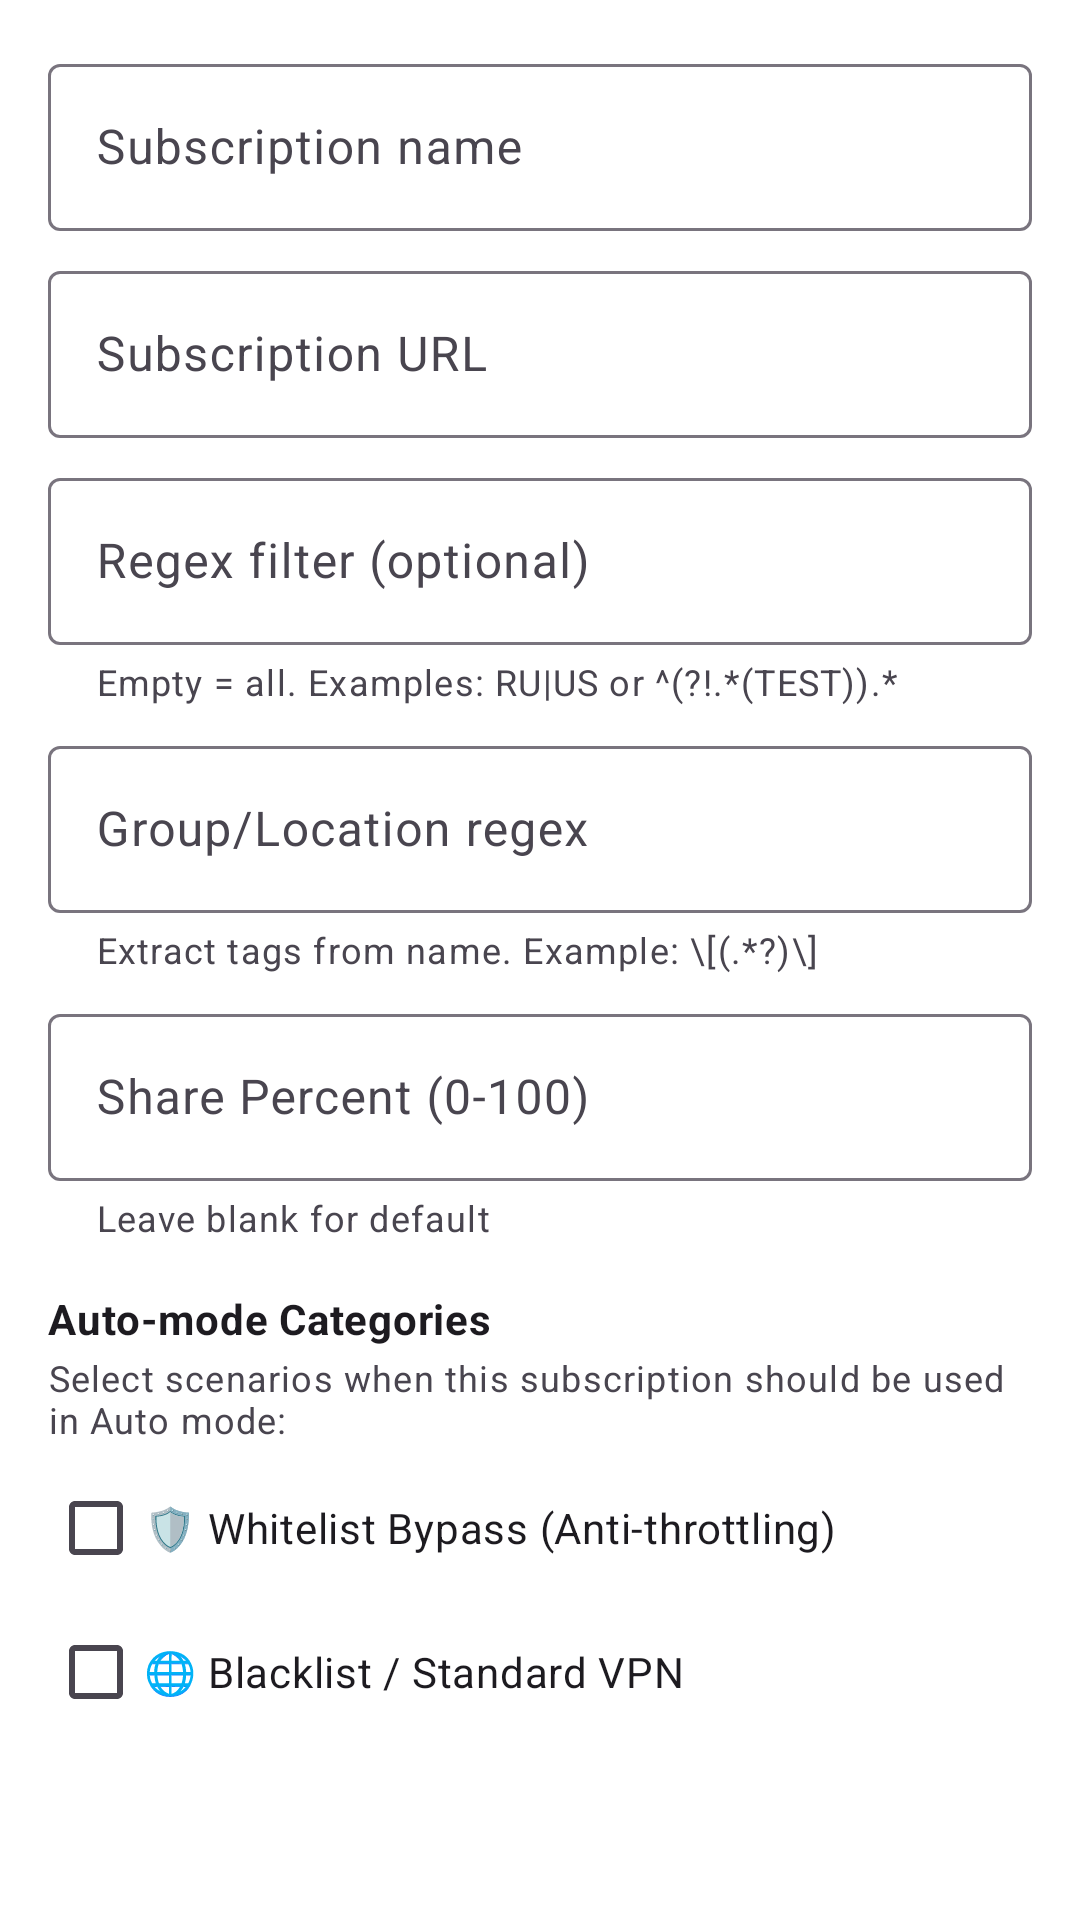

The Android layout XML behind this screen, and the referenced resources:
<!-- AndroidManifest.xml: application theme AppThemeDayNight.NoActionBar -->
<!-- res/layout/dialog_add_subscription.xml -->
<?xml version="1.0" encoding="utf-8"?>
<ScrollView xmlns:android="http://schemas.android.com/apk/res/android"
    xmlns:app="http://schemas.android.com/apk/res-auto"
    android:layout_width="match_parent"
    android:layout_height="wrap_content">

    <LinearLayout
        android:layout_width="match_parent"
        android:layout_height="wrap_content"
        android:orientation="vertical"
        android:padding="16dp">

        <com.google.android.material.textfield.TextInputLayout
            android:layout_width="match_parent"
            android:layout_height="wrap_content"
            android:hint="@string/custom_sub_name_hint"
            style="@style/Widget.Material3.TextInputLayout.OutlinedBox">

            <com.google.android.material.textfield.TextInputEditText
                android:id="@+id/et_sub_name"
                android:layout_width="match_parent"
                android:layout_height="wrap_content"
                android:inputType="text" />

        </com.google.android.material.textfield.TextInputLayout>

        <com.google.android.material.textfield.TextInputLayout
            android:layout_width="match_parent"
            android:layout_height="wrap_content"
            android:layout_marginTop="8dp"
            android:hint="@string/custom_sub_url_hint"
            style="@style/Widget.Material3.TextInputLayout.OutlinedBox">

            <com.google.android.material.textfield.TextInputEditText
                android:id="@+id/et_sub_url"
                android:layout_width="match_parent"
                android:layout_height="wrap_content"
                android:inputType="textUri" />

        </com.google.android.material.textfield.TextInputLayout>

        <com.google.android.material.textfield.TextInputLayout
            android:layout_width="match_parent"
            android:layout_height="wrap_content"
            android:layout_marginTop="8dp"
            android:hint="@string/custom_sub_filter_hint"
            app:helperText="@string/custom_sub_filter_helper"
            style="@style/Widget.Material3.TextInputLayout.OutlinedBox">

            <com.google.android.material.textfield.TextInputEditText
                android:id="@+id/et_sub_filter"
                android:layout_width="match_parent"
                android:layout_height="wrap_content"
                android:inputType="text" />

        </com.google.android.material.textfield.TextInputLayout>

        <com.google.android.material.textfield.TextInputLayout
            android:layout_width="match_parent"
            android:layout_height="wrap_content"
            android:layout_marginTop="8dp"
            android:hint="@string/custom_sub_group_regex_hint"
            app:helperText="@string/custom_sub_group_regex_helper"
            style="@style/Widget.Material3.TextInputLayout.OutlinedBox">

            <com.google.android.material.textfield.TextInputEditText
                android:id="@+id/et_sub_group_regex"
                android:layout_width="match_parent"
                android:layout_height="wrap_content"
                android:inputType="text" />

        </com.google.android.material.textfield.TextInputLayout>

        <com.google.android.material.textfield.TextInputLayout
            android:layout_width="match_parent"
            android:layout_height="wrap_content"
            android:layout_marginTop="8dp"
            android:hint="@string/sub_setting_share_percent"
            app:helperText="@string/sub_setting_share_percent_hint"
            style="@style/Widget.Material3.TextInputLayout.OutlinedBox">

            <com.google.android.material.textfield.TextInputEditText
                android:id="@+id/et_sub_share_percent"
                android:layout_width="match_parent"
                android:layout_height="wrap_content"
                android:inputType="number" />

        </com.google.android.material.textfield.TextInputLayout>

        
        <TextView
            android:layout_width="match_parent"
            android:layout_height="wrap_content"
            android:layout_marginTop="16dp"
            android:text="@string/sub_scenario_category_title"
            android:textStyle="bold"
            android:textAppearance="@style/TextAppearance.Material3.BodyMedium"
            android:textColor="?android:attr/textColorPrimary" />

        <TextView
            android:layout_width="match_parent"
            android:layout_height="wrap_content"
            android:layout_marginTop="2dp"
            android:layout_marginBottom="4dp"
            android:text="@string/sub_scenario_category_hint"
            android:textAppearance="@style/TextAppearance.Material3.BodySmall"
            android:textColor="?android:attr/textColorSecondary" />

        <com.google.android.material.checkbox.MaterialCheckBox
            android:id="@+id/cb_scenario_whitelist"
            android:layout_width="match_parent"
            android:layout_height="wrap_content"
            android:text="@string/scenario_chip_whitelist" />

        <com.google.android.material.checkbox.MaterialCheckBox
            android:id="@+id/cb_scenario_blacklist"
            android:layout_width="match_parent"
            android:layout_height="wrap_content"
            android:text="@string/scenario_chip_blacklist" />

    </LinearLayout>
</ScrollView>
<!-- resources referenced by this layout -->
<resources>
  <string name="custom_sub_filter_helper">Empty = all. Examples: RU|US or ^(?!.*(TEST)).*</string>
  <string name="custom_sub_filter_hint">Regex filter (optional)</string>
  <string name="custom_sub_group_regex_helper">Extract tags from name. Example: \\[(.*?)\\]</string>
  <string name="custom_sub_group_regex_hint">Group/Location regex</string>
  <string name="custom_sub_name_hint">Subscription name</string>
  <string name="custom_sub_url_hint">Subscription URL</string>
  <string name="scenario_chip_blacklist">🌐 Blacklist / Standard VPN</string>
  <string name="scenario_chip_whitelist">🛡️ Whitelist Bypass (Anti-throttling)</string>
  <string name="sub_scenario_category_hint">Select scenarios when this subscription should be used in Auto mode:</string>
  <string name="sub_scenario_category_title">Auto-mode Categories</string>
  <string name="sub_setting_share_percent">Share Percent (0-100)</string>
  <string name="sub_setting_share_percent_hint">Leave blank for default</string>
  <style name="AppThemeDayNight.NoActionBar" parent="AppThemeDayNight">
          <item name="windowActionBar">false</item>
          <item name="windowNoTitle">true</item>
      </style>
  <style name="AppThemeDayNight" parent="AppThemeBase">
          
          <item name="android:windowLightStatusBar">true</item>
          <item name="android:windowLightNavigationBar" tools:targetApi="27">true</item>
      </style>
  <color name="md_theme_primary">#000000</color>
  <color name="md_theme_onPrimary">#FFFFFF</color>
  <color name="md_theme_primaryContainer">#E0E0E0</color>
  <color name="md_theme_onPrimaryContainer">#000000</color>
  <color name="md_theme_secondary">#f97910</color>
  <color name="md_theme_onSecondary">#FFFFFF</color>
  <color name="md_theme_secondaryContainer">#FFE8D6</color>
  <color name="md_theme_onSecondaryContainer">#2B1700</color>
  <color name="md_theme_tertiary">#009966</color>
  <color name="md_theme_onTertiary">#FFFFFF</color>
  <color name="md_theme_tertiaryContainer">#A0F2D0</color>
  <color name="md_theme_onTertiaryContainer">#00201A</color>
  <color name="md_theme_error">#BA1A1A</color>
  <color name="md_theme_onError">#FFFFFF</color>
  <color name="md_theme_errorContainer">#FFDAD6</color>
  <color name="md_theme_onErrorContainer">#410002</color>
  <color name="md_theme_surface">#FFFFFF</color>
  <color name="md_theme_onSurface">#1C1B1F</color>
  <color name="md_theme_surfaceVariant">#E7E0EC</color>
  <color name="md_theme_onSurfaceVariant">#49454F</color>
  <color name="md_theme_inverseSurface">#313033</color>
  <color name="md_theme_inverseOnSurface">#F4EFF4</color>
  <color name="md_theme_background">#FFFFFF</color>
  <color name="md_theme_onBackground">#1C1B1F</color>
  <color name="md_theme_outline">#79747E</color>
  <color name="md_theme_outlineVariant">#CAC4D0</color>
  <color name="md_theme_inversePrimary">#FFFFFF</color>
</resources>
